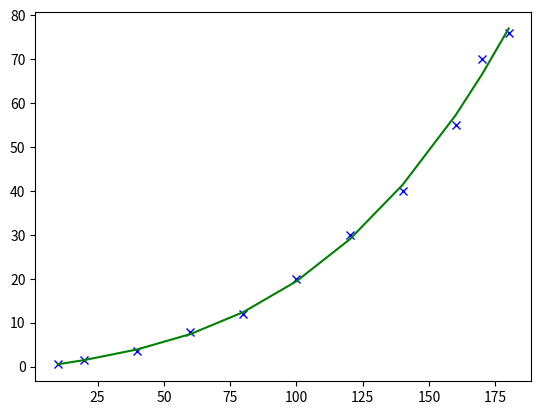

The script that saved this image:
# In this Machine Learning Example, we try to use Gradient Descent
# to estimate the weight of a person y, with given height x of a person

import math
import numpy as np 
from matplotlib import pyplot as plt

# Define No. of Features of x
intN = 3

intMaxTrainTimes = 10001

# Learning Rate
aryAlpha = []

for i in range(intN+1):
    aryAlpha.append(0.1 / math.pow(10000, i))

# Define Training Examples
aryT = []
aryT.append({'x': [10], 'y': 0.5})
aryT.append({'x': [20], 'y': 1.5})
aryT.append({'x': [40], 'y': 3.5})
aryT.append({'x': [60], 'y': 8})
aryT.append({'x': [80], 'y': 12})
aryT.append({'x': [100], 'y': 20})
aryT.append({'x': [120], 'y': 30})
aryT.append({'x': [140], 'y': 40})
aryT.append({'x': [160], 'y': 55})
aryT.append({'x': [170], 'y': 70})
aryT.append({'x': [180], 'y': 76})

# No. of Training Examples
intM = len(aryT)

# Init Array Parameters
aryTheta = []

for i in range(0, intN+1):
    if i > 0:
        aryTheta.append(0)
    else:
        aryTheta.append(0)

# Init. Temp vars.
intSum = 0

# Init min step size
aryMinStepSize = []

for i in range(intM):
    aryMinStepSize.append(0)

# Init bolEnd
aryBolEnd = []

for i in range(0, intN+1):
    aryBolEnd.append(False)

bolTrainEnd = False

# Init check error
aryCheckError = [
    0,
    10000,
    20000,
    30000,
    40000,
    50000,
    60000,
    70000,
    80000,
    90000,
    100000,
]



# Iterates for intMaxTrainTimes
for t in range(intMaxTrainTimes):

    for i in range(len(aryCheckError)):
        if t == aryCheckError[i]:
            # Check Error and Print it out
            intSum = 0
            for m in range(intM):
                intTemp = 0
                for n in range(0, intN+1):
                    if n > 0:
                        intTemp += aryTheta[n] * math.pow(aryT[m]['x'][0], n)
                    else:
                        intTemp += aryTheta[n]
                intSum += math.pow(intTemp - aryT[m]['y'], 2)
            print("train times: " + str(t) + " , error: " + str(intSum))
    
    bolTrainEnd = True
    for i in range(0, intN+1):
        if aryBolEnd[i] == False:
            bolTrainEnd = False
            break
    
    if bolTrainEnd:
        break

    # Iterate for each feature
    for i in range(0, intN+1):
        if aryBolEnd[i] == False:
            # Init Summation
            intSum = 0

            for j in range(intM):
                intTemp = 0
                for n in range(0, intN+1):
                    if n > 0:
                        intTemp += aryTheta[n] * math.pow(aryT[j]['x'][0], n)
                    else:
                        intTemp += aryTheta[n]

                intTemp = intTemp - aryT[j]['y']

                if i > 0:
                    intTemp = intTemp * math.pow(aryT[j]['x'][0], i)

                intSum += intTemp
            #End for

            # Calculate New Theta(0)
            aryTheta[i] = aryTheta[i] - (1 / intM) * aryAlpha[i] * intSum

            if abs((1 / intM) * aryAlpha[i] * intSum) < aryMinStepSize[i]:
                aryBolEnd[i] = True



# Print all Theta(s)
for i in range(0,intN+1):
    print('aryTheta[' + str(i) + ']: ' + str(aryTheta[i]))



# Plot graph
aryX = []
aryY = []
aryH = []

for i in range(intM):
    #plt.plot(aryT[i]['x'][0], aryT[i]['y'], 'bo')
    intTemp = 0
    for j in range(0, intN+1):
        if j > 0:
            intTemp += aryTheta[j] * math.pow(aryT[i]['x'][0], j)
        else:
            intTemp += aryTheta[j]
    aryX.append(aryT[i]['x'][0])
    aryY.append(aryT[i]['y'])
    aryH.append(intTemp)

plt.plot(aryX, aryY, 'bx')
plt.plot(aryX, aryH, 'g')
plt.show()